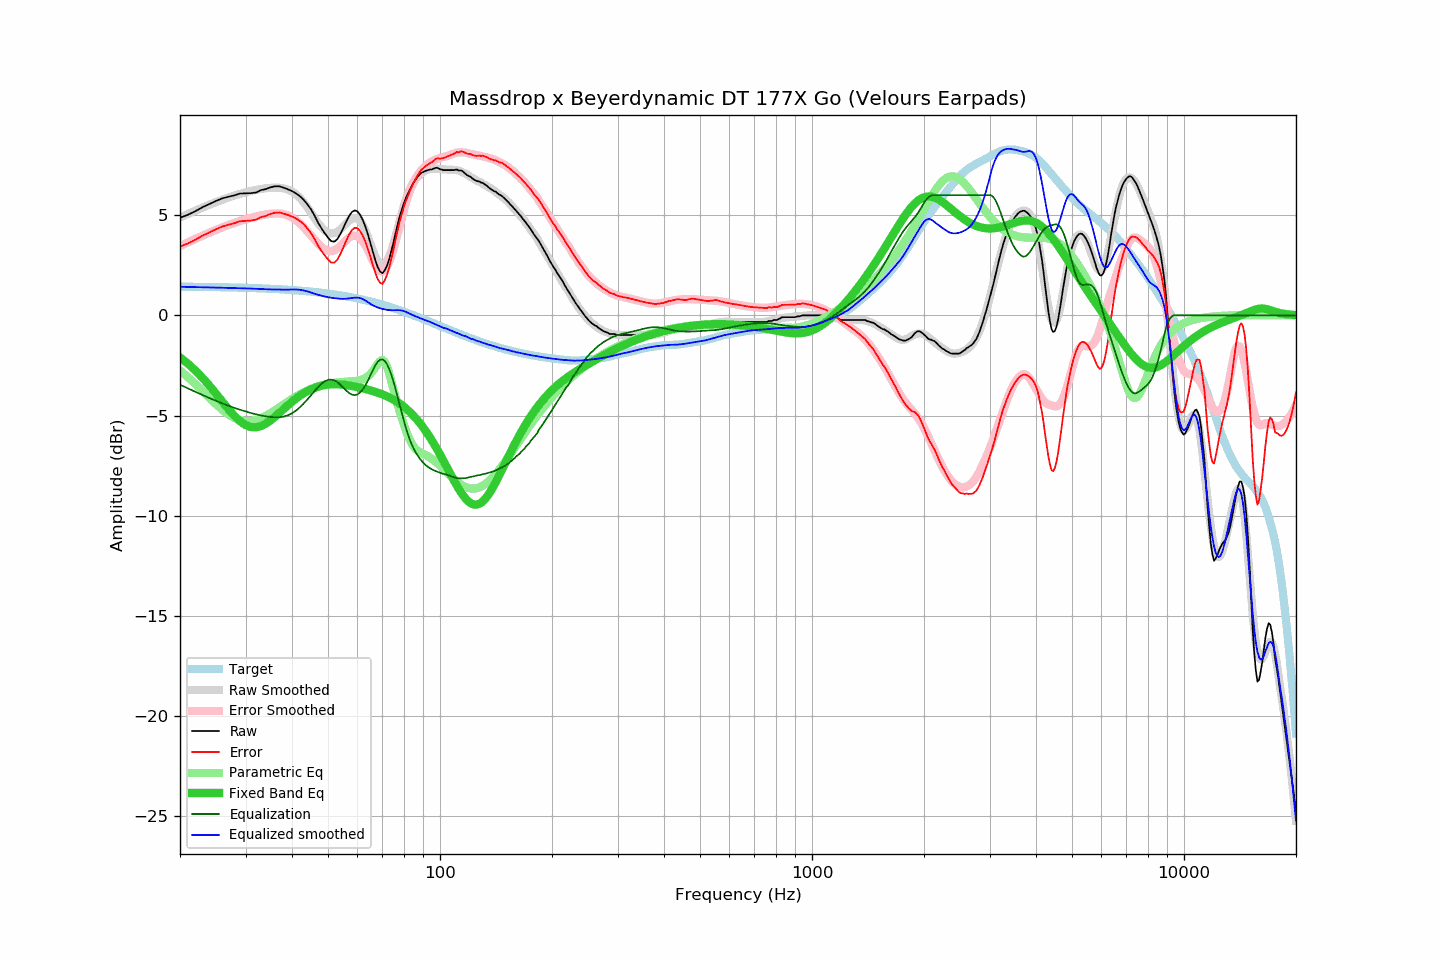

The data file committed next to this chart (first rows):
frequency, raw, error, smoothed, error_smoothed, equalization, parametric_eq, equalized_raw, equalized_smoothed, target
20, 4.87, 3.43, 4.89, 3.46, -3.46, -2.10, 1.41, 1.43, 1.44
21, 5.02, 3.59, 5.06, 3.64, -3.64, -2.41, 1.38, 1.42, 1.43
22, 5.20, 3.77, 5.23, 3.82, -3.82, -2.75, 1.38, 1.41, 1.43
23, 5.40, 3.98, 5.38, 3.98, -3.98, -3.12, 1.42, 1.40, 1.42
24, 5.56, 4.14, 5.52, 4.13, -4.13, -3.51, 1.43, 1.40, 1.42
25, 5.71, 4.30, 5.65, 4.27, -4.27, -3.91, 1.44, 1.39, 1.41
26, 5.84, 4.44, 5.77, 4.39, -4.39, -4.31, 1.45, 1.38, 1.40
27, 5.92, 4.52, 5.88, 4.51, -4.51, -4.68, 1.41, 1.37, 1.40
28, 5.99, 4.60, 5.98, 4.62, -4.62, -5.01, 1.37, 1.36, 1.39
29, 6.08, 4.70, 6.06, 4.71, -4.71, -5.28, 1.37, 1.35, 1.38
30, 6.09, 4.71, 6.14, 4.79, -4.79, -5.47, 1.30, 1.35, 1.38
31, 6.10, 4.73, 6.21, 4.87, -4.87, -5.57, 1.23, 1.34, 1.37
32, 6.13, 4.77, 6.26, 4.94, -4.94, -5.59, 1.19, 1.33, 1.36
33, 6.25, 4.90, 6.31, 4.99, -4.99, -5.53, 1.26, 1.31, 1.35
34, 6.30, 4.96, 6.34, 5.04, -5.04, -5.41, 1.26, 1.30, 1.34
35, 6.39, 5.06, 6.36, 5.07, -5.07, -5.25, 1.32, 1.30, 1.33
36, 6.44, 5.12, 6.37, 5.08, -5.08, -5.06, 1.36, 1.29, 1.32
37, 6.44, 5.14, 6.37, 5.08, -5.08, -4.87, 1.36, 1.29, 1.30
38, 6.37, 5.08, 6.34, 5.05, -5.05, -4.67, 1.32, 1.28, 1.29
39, 6.29, 5.01, 6.27, 4.99, -4.99, -4.48, 1.30, 1.29, 1.28
40, 6.20, 4.94, 6.18, 4.89, -4.89, -4.31, 1.31, 1.29, 1.26
41, 6.09, 4.84, 6.05, 4.75, -4.75, -4.15, 1.34, 1.29, 1.25
42, 5.95, 4.71, 5.87, 4.59, -4.59, -4.01, 1.36, 1.28, 1.24
43, 5.77, 4.55, 5.64, 4.40, -4.40, -3.89, 1.37, 1.24, 1.22
44, 5.54, 4.34, 5.39, 4.20, -4.20, -3.78, 1.34, 1.20, 1.20
45, 5.29, 4.10, 5.12, 3.99, -3.99, -3.69, 1.30, 1.14, 1.19
46, 4.98, 3.81, 4.85, 3.78, -3.78, -3.62, 1.20, 1.08, 1.17
47, 4.63, 3.48, 4.61, 3.58, -3.58, -3.56, 1.05, 1.03, 1.15
48, 4.35, 3.22, 4.39, 3.41, -3.41, -3.51, 0.94, 0.98, 1.13
49, 4.10, 2.99, 4.23, 3.29, -3.29, -3.48, 0.81, 0.94, 1.11
50, 3.88, 2.79, 4.13, 3.22, -3.22, -3.45, 0.66, 0.91, 1.09
51, 3.70, 2.63, 4.09, 3.21, -3.21, -3.44, 0.49, 0.88, 1.07
52, 3.68, 2.63, 4.10, 3.25, -3.25, -3.43, 0.43, 0.86, 1.05
53, 3.81, 2.79, 4.18, 3.34, -3.34, -3.44, 0.47, 0.84, 1.02
54, 4.07, 3.07, 4.29, 3.47, -3.47, -3.45, 0.60, 0.83, 1.00
55, 4.37, 3.40, 4.44, 3.61, -3.61, -3.46, 0.76, 0.82, 0.97
56, 4.69, 3.74, 4.59, 3.76, -3.76, -3.48, 0.93, 0.83, 0.95
57, 4.97, 4.05, 4.73, 3.88, -3.88, -3.50, 1.09, 0.85, 0.92
58, 5.16, 4.26, 4.82, 3.96, -3.96, -3.53, 1.20, 0.87, 0.90
59, 5.24, 4.37, 4.86, 3.98, -3.98, -3.55, 1.26, 0.88, 0.87
60, 5.19, 4.35, 4.83, 3.94, -3.94, -3.58, 1.25, 0.89, 0.84
61, 5.02, 4.21, 4.71, 3.85, -3.85, -3.61, 1.17, 0.86, 0.81
62, 4.76, 3.98, 4.51, 3.69, -3.69, -3.64, 1.07, 0.81, 0.78
63, 4.43, 3.68, 4.23, 3.49, -3.49, -3.68, 0.94, 0.74, 0.75
64, 4.04, 3.32, 3.91, 3.25, -3.25, -3.71, 0.79, 0.65, 0.72
65, 3.60, 2.91, 3.57, 2.99, -2.99, -3.74, 0.61, 0.57, 0.69
66, 3.16, 2.50, 3.23, 2.73, -2.73, -3.78, 0.43, 0.50, 0.66
67, 2.75, 2.12, 2.94, 2.50, -2.50, -3.82, 0.25, 0.45, 0.63
68, 2.41, 1.81, 2.71, 2.32, -2.32, -3.86, 0.09, 0.39, 0.60
69, 2.19, 1.62, 2.57, 2.21, -2.21, -3.90, -0.02, 0.35, 0.57
70, 2.10, 1.57, 2.52, 2.20, -2.20, -3.94, -0.10, 0.32, 0.53
71, 2.24, 1.74, 2.57, 2.27, -2.27, -3.99, -0.03, 0.30, 0.50
72, 2.47, 2.01, 2.71, 2.43, -2.43, -4.04, 0.04, 0.28, 0.46
73, 2.80, 2.37, 2.93, 2.67, -2.67, -4.09, 0.13, 0.26, 0.43
74, 3.23, 2.84, 3.23, 2.97, -2.97, -4.15, 0.26, 0.26, 0.39
75, 3.65, 3.29, 3.58, 3.32, -3.32, -4.21, 0.33, 0.26, 0.36
76, 4.13, 3.81, 3.96, 3.70, -3.70, -4.27, 0.43, 0.26, 0.32
77, 4.56, 4.27, 4.36, 4.10, -4.10, -4.34, 0.46, 0.26, 0.29
78, 4.98, 4.73, 4.76, 4.51, -4.51, -4.41, 0.47, 0.26, 0.25
79, 5.30, 5.08, 5.14, 4.90, -4.90, -4.48, 0.40, 0.24, 0.22
... 553 more rows
